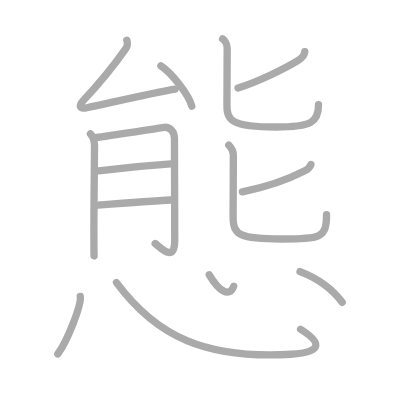
t = 0.00 s
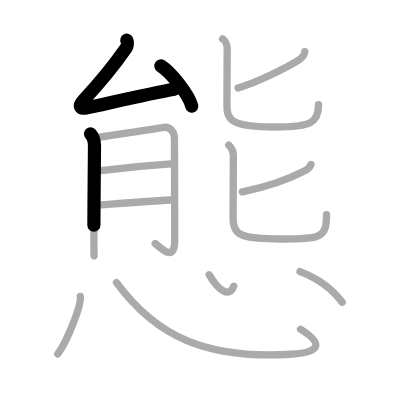
t = 2.75 s
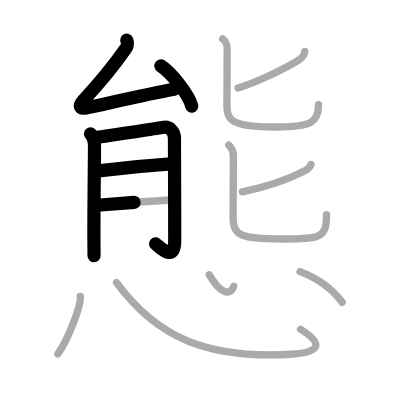
t = 5.50 s
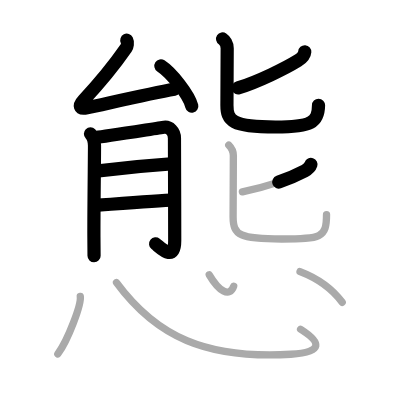
t = 8.50 s
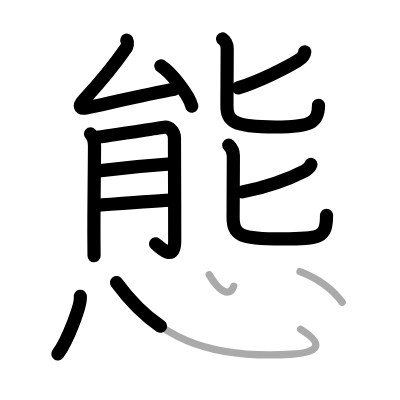
t = 11.25 s
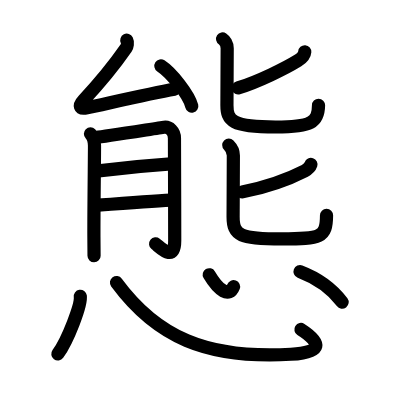
t = 14.00 s

The animated SVG that drew these frames (rendered in a browser with its animation timeline set to each time). Animation: 14 SMIL elements (animate=14); one cycle of 14.00 s.

<?xml version="1.0" standalone="no"?>
<!DOCTYPE svg PUBLIC "-//W3C//DTD SVG 1.1//EN"   "http://www.w3.org/Graphics/SVG/1.1/DTD/svg11.dtd">
<svg width="400px" height="400px"  version="1.1" xmlns="http://www.w3.org/2000/svg">
  <defs>
    <marker id="Triangle" viewBox="0 0 10 10" refX="0" refY="5" markerUnits="strokeWidth" markerWidth="3" style="stroke-opacity:0%;fill:#aaaaaa;" markerHeight="2" orient="auto">
      <path d="M 0 0 L 10 5 L 0 10 z" />
    </marker>
    
    <marker id="Arrow" viewBox="0 0 10 10" refX="5" refY="5" markerUnits="strokeWidth" markerWidth="1.8" style="stroke-opacity:0%;fill:#770000;" markerHeight="2" orient="auto">
      <path d="M 0 4 L 6 4 L 4 1 L 10 5 L 4 9 L 6 6 L 0 6 z" />
        <circle cx="5" cy="5" r="5" />
      </marker>
    
    <marker id="TriangleRed" viewBox="0 0 10 10" refX="0" refY="5" markerUnits="strokeWidth" markerWidth="3" style="stroke-opacity:0%;fill:#CC0000;" markerHeight="2" orient="auto">
      <path d="M 0 0 L 10 5 L 0 10 z" />
    </marker>
    
    <marker id="ArrowRed" viewBox="0 0 10 10" refX="5" refY="5" markerUnits="strokeWidth" markerWidth="1.8" style="stroke-opacity:0%;fill:#CC0000;" markerHeight="2" orient="auto">
      <path d="M 0 4 L 6 4 L 4 1 L 10 5 L 4 9 L 6 6 L 0 6 z" />
        <circle cx="5" cy="5" r="5" />
      </marker>
    
  </defs>
  
  <path style="fill:#ffffff; fill-opacity:100%; fill-rule:evenodd; stroke-width:0;" d="M 0 0 L 400px 0 L 400px 400px L 0 400px L 0 0" />

  <g transform="scale(3.6697247706422 3.6697247706422)">
<path style="fill:none; fill-opacity:0%; fill-rule:evenodd; stroke:#aaaaaa; stroke-opacity:100%; stroke-width: 1.5pt; stroke-linejoin:round; stroke-linecap:round;" d="M34.55 10.96c0.33 0.66 0.11 1.73-0.18 2.15C30.62 18.5 27.75 22 22.76 27.33c-1.34 1.43-1.2 2.5 0.93 2.04c5.81-1.24 17.69-3.99 24.01-5.08"></path>
<path style="fill:none; fill-opacity:0%; fill-rule:evenodd; stroke:#aaaaaa; stroke-opacity:100%; stroke-width: 1.5pt; stroke-linejoin:round; stroke-linecap:round;" d="M43.84 17.95c2.97 1.94 7.68 7.97 8.42 10.99"></path>
<path style="fill:none; fill-opacity:0%; fill-rule:evenodd; stroke:#aaaaaa; stroke-opacity:100%; stroke-width: 1.5pt; stroke-linejoin:round; stroke-linecap:round;" d="M24.65 36.48c0.75 0.75 1.08 2.18 1.1 3.16c0.03 1.97-0.19 16.52-0.16 24.86c0.01 3.36 0.03 5.56 0.05 5.21"></path>
<path style="fill:none; fill-opacity:0%; fill-rule:evenodd; stroke:#aaaaaa; stroke-opacity:100%; stroke-width: 1.5pt; stroke-linejoin:round; stroke-linecap:round;" d="M26.35 37.44c1.7-0.12 17.09-2.59 18.35-2.75c1.42-0.19 2.84 1.06 2.84 3c0 2.56 0.07 18.27 0.07 27.86c0 6.16-3.91 1.88-5.33 0.82"></path>
<path style="fill:none; fill-opacity:0%; fill-rule:evenodd; stroke:#aaaaaa; stroke-opacity:100%; stroke-width: 1.5pt; stroke-linejoin:round; stroke-linecap:round;" d="M26.85 46.56c5.82-0.71 14.59-1.53 19.7-1.88"></path>
<path style="fill:none; fill-opacity:0%; fill-rule:evenodd; stroke:#aaaaaa; stroke-opacity:100%; stroke-width: 1.5pt; stroke-linejoin:round; stroke-linecap:round;" d="M26.53 55.92c4.54-0.36 14.73-1.17 19.99-1.41"></path>
<path style="fill:none; fill-opacity:0%; fill-rule:evenodd; stroke:#aaaaaa; stroke-opacity:100%; stroke-width: 1.5pt; stroke-linejoin:round; stroke-linecap:round;" d="M83.05 14.1c-0.09 1.22-0.95 1.84-1.9 2.43c-3.2 1.99-10.75 5.74-16.28 7.44"></path>
<path style="fill:none; fill-opacity:0%; fill-rule:evenodd; stroke:#aaaaaa; stroke-opacity:100%; stroke-width: 1.5pt; stroke-linejoin:round; stroke-linecap:round;" d="M60.66 10.61c0.54 0.35 1.25 1.39 1.25 2.56c0 0.5-0.07 14.03-0.07 15.5c0 4.19 1.31 5.94 13.26 5.94c9.96 0 11.7-1.36 11.7-6.1"></path>
<path style="fill:none; fill-opacity:0%; fill-rule:evenodd; stroke:#aaaaaa; stroke-opacity:100%; stroke-width: 1.5pt; stroke-linejoin:round; stroke-linecap:round;" d="M84.73 44.82c-0.23 0.68-0.6 1.18-1.66 1.72c-2.95 1.52-7.98 3.93-17.02 5.75"></path>
<path style="fill:none; fill-opacity:0%; fill-rule:evenodd; stroke:#aaaaaa; stroke-opacity:100%; stroke-width: 1.5pt; stroke-linejoin:round; stroke-linecap:round;" d="M62.34 39.54c0.62 0.62 1.25 1.71 1.25 2.82c0 2.39-0.07 15.22-0.07 16.71c0 5.12 1.94 6.05 13.26 6.05c10.76 0 12.2-0.37 12.2-6.65"></path>
<path style="fill:none; fill-opacity:0%; fill-rule:evenodd; stroke:#aaaaaa; stroke-opacity:100%; stroke-width: 1.5pt; stroke-linejoin:round; stroke-linecap:round;" d="M21.88 80.75c0.34 2.22-3.4 12-6.12 15.7"></path>
<path style="fill:none; fill-opacity:0%; fill-rule:evenodd; stroke:#aaaaaa; stroke-opacity:100%; stroke-width: 1.5pt; stroke-linejoin:round; stroke-linecap:round;" d="M31.75 77c10.88 14.75 24.38 20.88 47.51 19.54c8.98-0.52 8.24-3.29 2.65-6.82"></path>
<path style="fill:none; fill-opacity:0%; fill-rule:evenodd; stroke:#aaaaaa; stroke-opacity:100%; stroke-width: 1.5pt; stroke-linejoin:round; stroke-linecap:round;" d="M57.02 74.87c2.6 4.38 5.53 6.36 6.66 3.15"></path>
<path style="fill:none; fill-opacity:0%; fill-rule:evenodd; stroke:#aaaaaa; stroke-opacity:100%; stroke-width: 1.5pt; stroke-linejoin:round; stroke-linecap:round;" d="M81.76 74.01c4.38 1.67 8.61 4.49 11.49 8.36"></path>

<path style="fill:none; fill-opacity:0%; fill-rule:evenodd; stroke:#000000; stroke-opacity:100%; stroke-width: 2.7pt; stroke-linejoin:round; stroke-linecap:round;" d="M34.55 10.96c0.33 0.66 0.11 1.73-0.18 2.15C30.62 18.5 27.75 22 22.76 27.33c-1.34 1.43-1.2 2.5 0.93 2.04c5.81-1.24 17.69-3.99 24.01-5.08" pathLength="100" stroke-dashoffset="100" stroke-dasharray="100 105"><animate id="dashAnim1" attributeName="stroke-dashoffset" from="100" to="0" dur="1s" calcMode="linear" fill="freeze"/></path>
<path style="fill:none; fill-opacity:0%; fill-rule:evenodd; stroke:#000000; stroke-opacity:100%; stroke-width: 2.7pt; stroke-linejoin:round; stroke-linecap:round;" d="M43.84 17.95c2.97 1.94 7.68 7.97 8.42 10.99" pathLength="100" stroke-dashoffset="100" stroke-dasharray="100 105"><animate id="dashAnim2" attributeName="stroke-dashoffset" from="100" to="0" dur="1s" calcMode="linear" begin="dashAnim1.end" fill="freeze"/></path>
<path style="fill:none; fill-opacity:0%; fill-rule:evenodd; stroke:#000000; stroke-opacity:100%; stroke-width: 2.7pt; stroke-linejoin:round; stroke-linecap:round;" d="M24.65 36.48c0.75 0.75 1.08 2.18 1.1 3.16c0.03 1.97-0.19 16.52-0.16 24.86c0.01 3.36 0.03 5.56 0.05 5.21" pathLength="100" stroke-dashoffset="100" stroke-dasharray="100 105"><animate id="dashAnim3" attributeName="stroke-dashoffset" from="100" to="0" dur="1s" calcMode="linear" begin="dashAnim2.end" fill="freeze"/></path>
<path style="fill:none; fill-opacity:0%; fill-rule:evenodd; stroke:#000000; stroke-opacity:100%; stroke-width: 2.7pt; stroke-linejoin:round; stroke-linecap:round;" d="M26.35 37.44c1.7-0.12 17.09-2.59 18.35-2.75c1.42-0.19 2.84 1.06 2.84 3c0 2.56 0.07 18.27 0.07 27.86c0 6.16-3.91 1.88-5.33 0.82" pathLength="100" stroke-dashoffset="100" stroke-dasharray="100 105"><animate id="dashAnim4" attributeName="stroke-dashoffset" from="100" to="0" dur="1s" calcMode="linear" begin="dashAnim3.end" fill="freeze"/></path>
<path style="fill:none; fill-opacity:0%; fill-rule:evenodd; stroke:#000000; stroke-opacity:100%; stroke-width: 2.7pt; stroke-linejoin:round; stroke-linecap:round;" d="M26.85 46.56c5.82-0.71 14.59-1.53 19.7-1.88" pathLength="100" stroke-dashoffset="100" stroke-dasharray="100 105"><animate id="dashAnim5" attributeName="stroke-dashoffset" from="100" to="0" dur="1s" calcMode="linear" begin="dashAnim4.end" fill="freeze"/></path>
<path style="fill:none; fill-opacity:0%; fill-rule:evenodd; stroke:#000000; stroke-opacity:100%; stroke-width: 2.7pt; stroke-linejoin:round; stroke-linecap:round;" d="M26.53 55.92c4.54-0.36 14.73-1.17 19.99-1.41" pathLength="100" stroke-dashoffset="100" stroke-dasharray="100 105"><animate id="dashAnim6" attributeName="stroke-dashoffset" from="100" to="0" dur="1s" calcMode="linear" begin="dashAnim5.end" fill="freeze"/></path>
<path style="fill:none; fill-opacity:0%; fill-rule:evenodd; stroke:#000000; stroke-opacity:100%; stroke-width: 2.7pt; stroke-linejoin:round; stroke-linecap:round;" d="M83.05 14.1c-0.09 1.22-0.95 1.84-1.9 2.43c-3.2 1.99-10.75 5.74-16.28 7.44" pathLength="100" stroke-dashoffset="100" stroke-dasharray="100 105"><animate id="dashAnim7" attributeName="stroke-dashoffset" from="100" to="0" dur="1s" calcMode="linear" begin="dashAnim6.end" fill="freeze"/></path>
<path style="fill:none; fill-opacity:0%; fill-rule:evenodd; stroke:#000000; stroke-opacity:100%; stroke-width: 2.7pt; stroke-linejoin:round; stroke-linecap:round;" d="M60.66 10.61c0.54 0.35 1.25 1.39 1.25 2.56c0 0.5-0.07 14.03-0.07 15.5c0 4.19 1.31 5.94 13.26 5.94c9.96 0 11.7-1.36 11.7-6.1" pathLength="100" stroke-dashoffset="100" stroke-dasharray="100 105"><animate id="dashAnim8" attributeName="stroke-dashoffset" from="100" to="0" dur="1s" calcMode="linear" begin="dashAnim7.end" fill="freeze"/></path>
<path style="fill:none; fill-opacity:0%; fill-rule:evenodd; stroke:#000000; stroke-opacity:100%; stroke-width: 2.7pt; stroke-linejoin:round; stroke-linecap:round;" d="M84.73 44.82c-0.23 0.68-0.6 1.18-1.66 1.72c-2.95 1.52-7.98 3.93-17.02 5.75" pathLength="100" stroke-dashoffset="100" stroke-dasharray="100 105"><animate id="dashAnim9" attributeName="stroke-dashoffset" from="100" to="0" dur="1s" calcMode="linear" begin="dashAnim8.end" fill="freeze"/></path>
<path style="fill:none; fill-opacity:0%; fill-rule:evenodd; stroke:#000000; stroke-opacity:100%; stroke-width: 2.7pt; stroke-linejoin:round; stroke-linecap:round;" d="M62.34 39.54c0.62 0.62 1.25 1.71 1.25 2.82c0 2.39-0.07 15.22-0.07 16.71c0 5.12 1.94 6.05 13.26 6.05c10.76 0 12.2-0.37 12.2-6.65" pathLength="100" stroke-dashoffset="100" stroke-dasharray="100 105"><animate id="dashAnim10" attributeName="stroke-dashoffset" from="100" to="0" dur="1s" calcMode="linear" begin="dashAnim9.end" fill="freeze"/></path>
<path style="fill:none; fill-opacity:0%; fill-rule:evenodd; stroke:#000000; stroke-opacity:100%; stroke-width: 2.7pt; stroke-linejoin:round; stroke-linecap:round;" d="M21.88 80.75c0.34 2.22-3.4 12-6.12 15.7" pathLength="100" stroke-dashoffset="100" stroke-dasharray="100 105"><animate id="dashAnim11" attributeName="stroke-dashoffset" from="100" to="0" dur="1s" calcMode="linear" begin="dashAnim10.end" fill="freeze"/></path>
<path style="fill:none; fill-opacity:0%; fill-rule:evenodd; stroke:#000000; stroke-opacity:100%; stroke-width: 2.7pt; stroke-linejoin:round; stroke-linecap:round;" d="M31.75 77c10.88 14.75 24.38 20.88 47.51 19.54c8.98-0.52 8.24-3.29 2.65-6.82" pathLength="100" stroke-dashoffset="100" stroke-dasharray="100 105"><animate id="dashAnim12" attributeName="stroke-dashoffset" from="100" to="0" dur="1s" calcMode="linear" begin="dashAnim11.end" fill="freeze"/></path>
<path style="fill:none; fill-opacity:0%; fill-rule:evenodd; stroke:#000000; stroke-opacity:100%; stroke-width: 2.7pt; stroke-linejoin:round; stroke-linecap:round;" d="M57.02 74.87c2.6 4.38 5.53 6.36 6.66 3.15" pathLength="100" stroke-dashoffset="100" stroke-dasharray="100 105"><animate id="dashAnim13" attributeName="stroke-dashoffset" from="100" to="0" dur="1s" calcMode="linear" begin="dashAnim12.end" fill="freeze"/></path>
<path style="fill:none; fill-opacity:0%; fill-rule:evenodd; stroke:#000000; stroke-opacity:100%; stroke-width: 2.7pt; stroke-linejoin:round; stroke-linecap:round;" d="M81.76 74.01c4.38 1.67 8.61 4.49 11.49 8.36" pathLength="100" stroke-dashoffset="100" stroke-dasharray="100 105"><animate id="dashAnim14" attributeName="stroke-dashoffset" from="100" to="0" dur="1s" calcMode="linear" begin="dashAnim13.end" fill="freeze"/></path>

</g>

</svg>  
          
